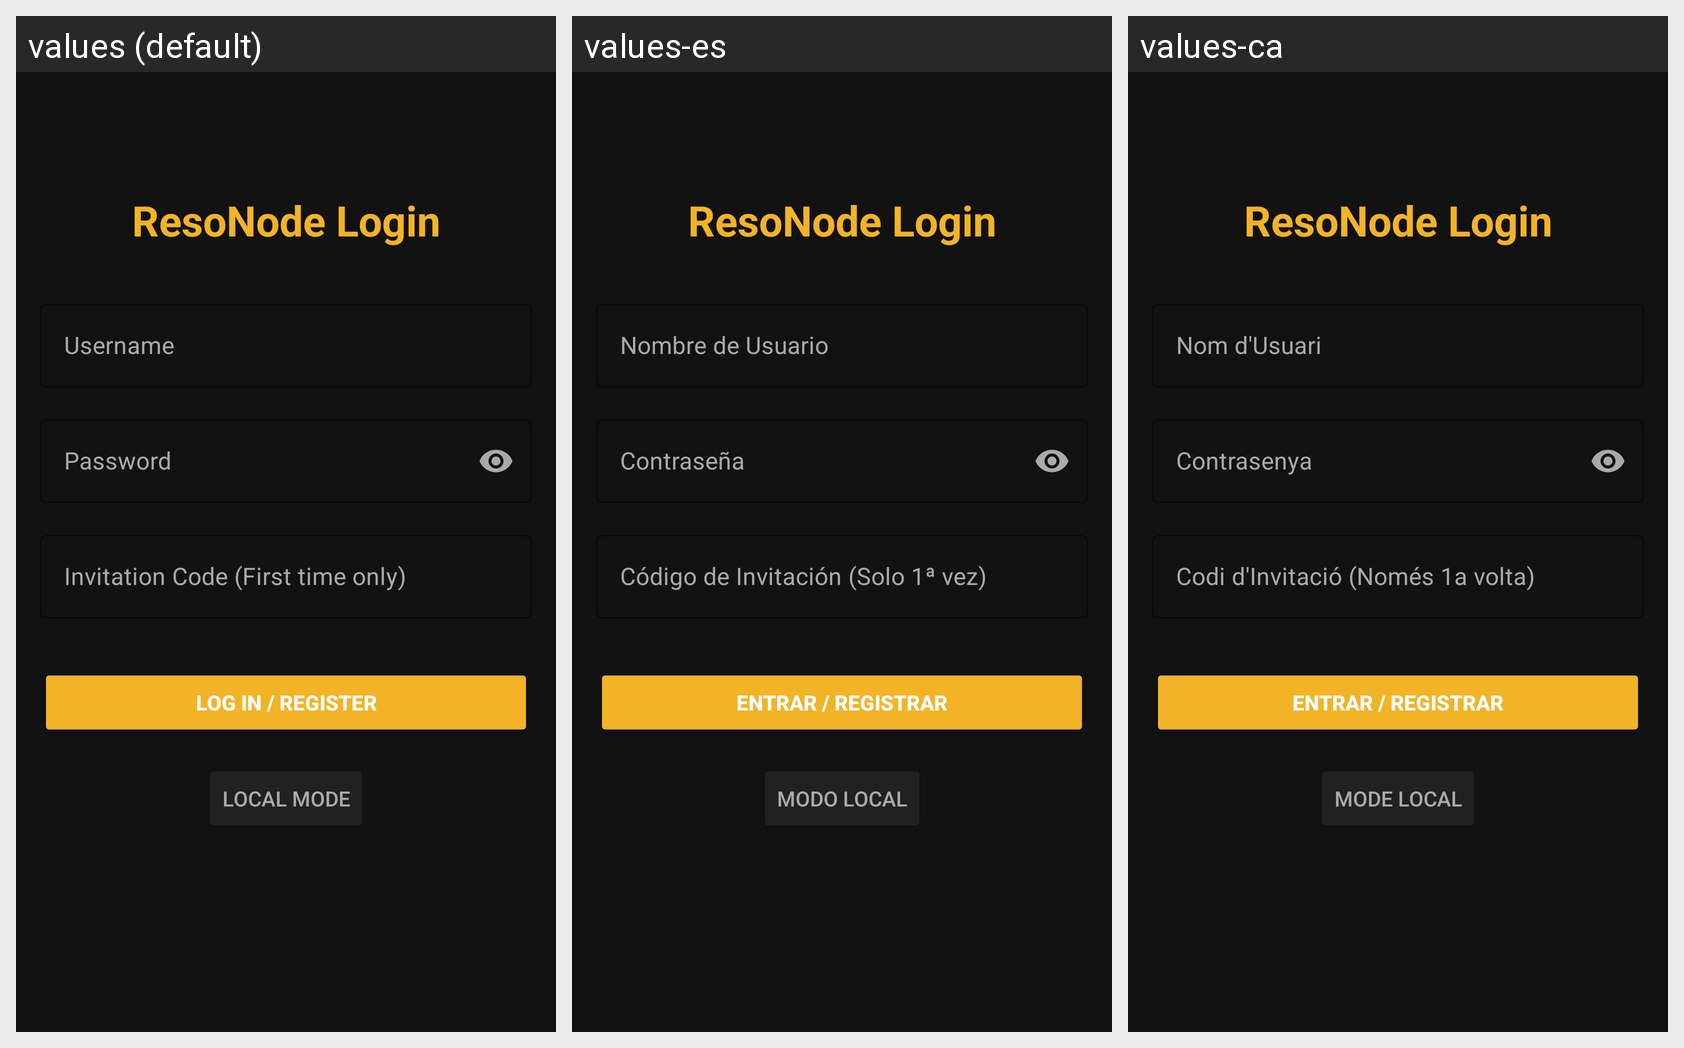

This grid shows one Android layout under several languages. Give, for every string resource on the screen, its name, the default text and each shown locale's text.
Android screen res/layout/activity_login.xml rendered under 3 locales, left to right: values (default), values-es, values-ca. Device: Nexus 5 (rendered at 1080×1920; each locale shown at half size, 540×960, under a caption strip naming it); theme Theme.ResoNode.
Strings drawn on this screen, with the default value and each locale's value (text and hints the layout hard-codes, and strings that could not be matched under every locale, appear in the picture but are not listed):

title_login
  values: ResoNode Login
  values-es: ResoNode Login
  values-ca: ResoNode Login

hint_username
  values: Username
  values-es: Nombre de Usuario
  values-ca: Nom d'Usuari

hint_password
  values: Password
  values-es: Contraseña
  values-ca: Contrasenya

hint_invitation_code
  values: Invitation Code (First time only)
  values-es: Código de Invitación (Solo 1ª vez)
  values-ca: Codi d'Invitació (Només 1a volta)

btn_login_register
  values: LOG IN / REGISTER
  values-es: ENTRAR / REGISTRAR
  values-ca: ENTRAR / REGISTRAR

btn_local_mode
  values: Local Mode
  values-es: Modo Local
  values-ca: Mode Local
